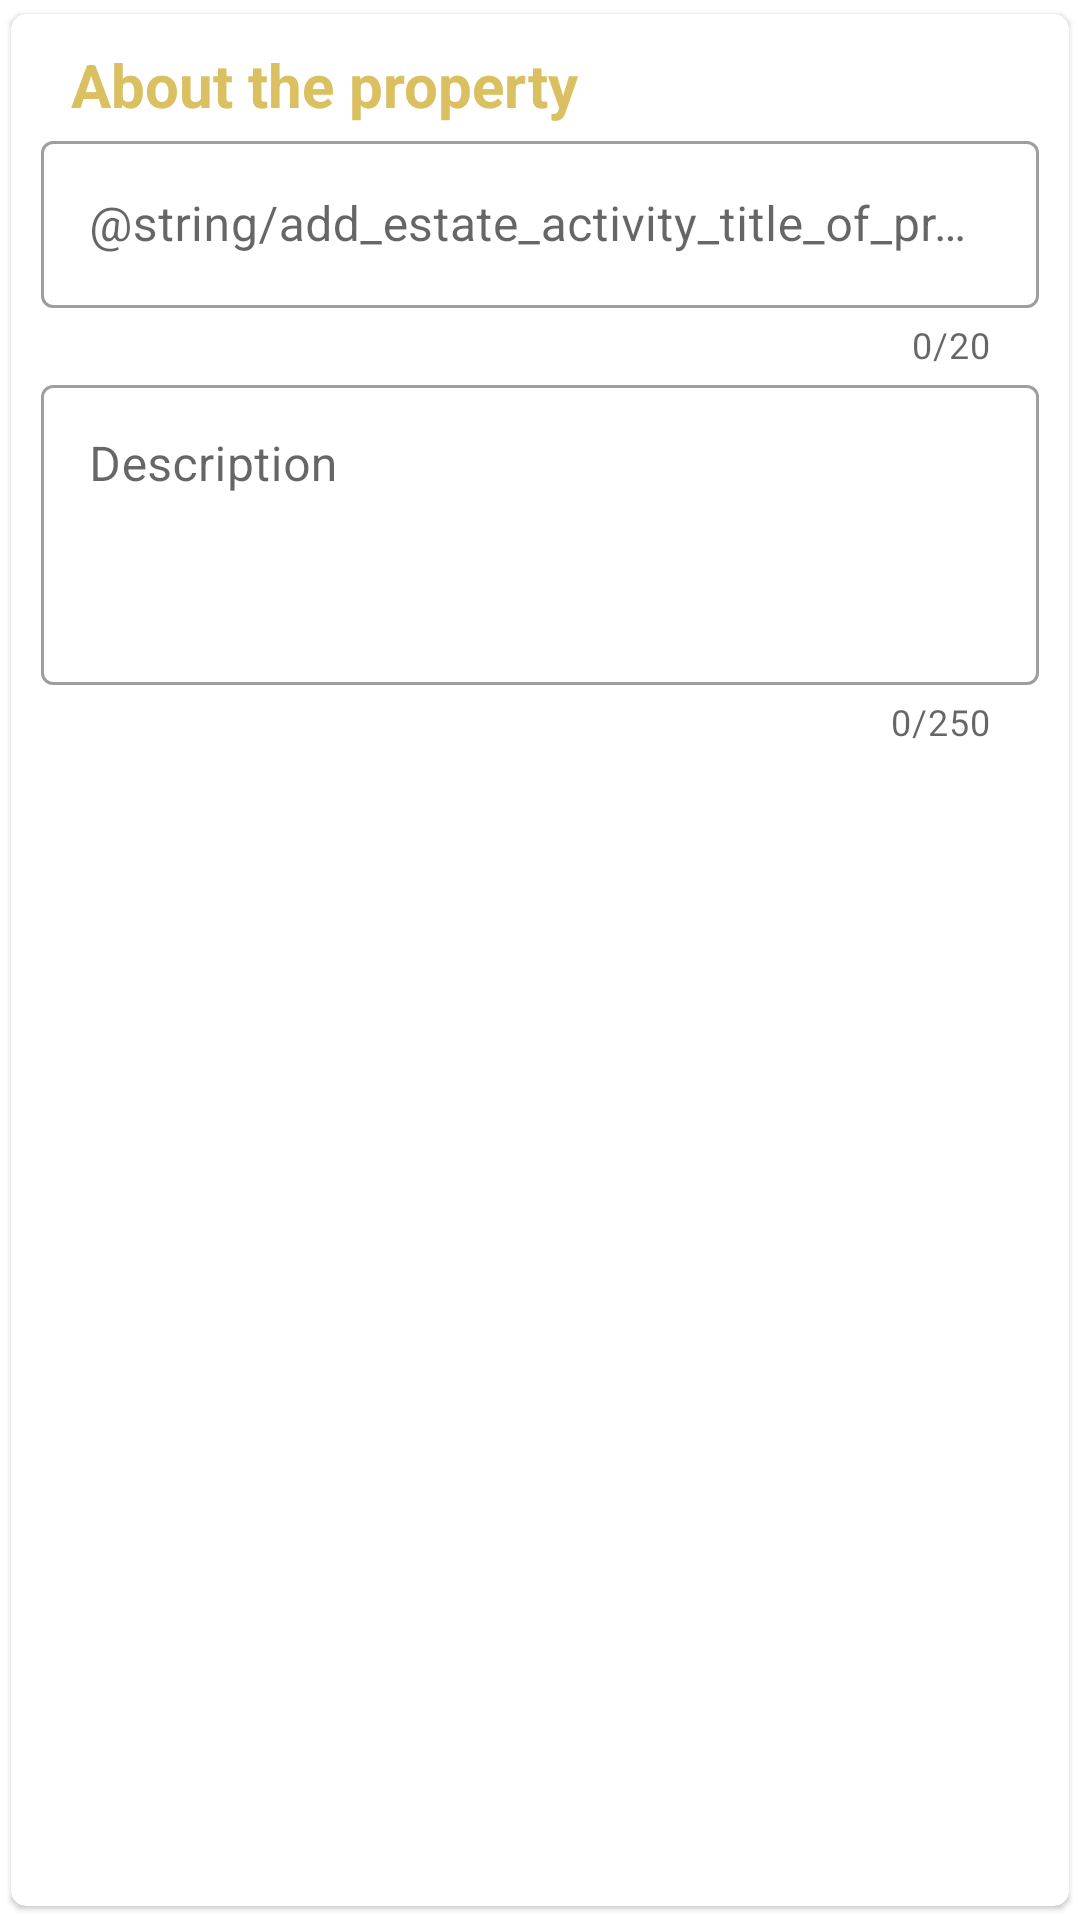

The Android layout XML behind this screen, and the referenced resources:
<!-- AndroidManifest.xml: application theme AppTheme.NoActionBar -->
<!-- res/layout/cardview_about_property.xml -->
<?xml version="1.0" encoding="utf-8"?>
<androidx.cardview.widget.CardView
    android:id="@+id/cardview_about_property"
    android:layout_width="match_parent"
    android:layout_height="wrap_content"
    app:cardCornerRadius="5dp"
    app:cardElevation="1dp"
    app:cardUseCompatPadding="true"
    app:layout_constraintStart_toStartOf="parent"
    xmlns:android="http://schemas.android.com/apk/res/android"
    xmlns:app="http://schemas.android.com/apk/res-auto">

        <androidx.constraintlayout.widget.ConstraintLayout
            android:layout_width="match_parent"
            android:layout_height="wrap_content"
            android:padding="10dp"
            >
            <TextView
                android:id="@+id/txtview_about_property"
                android:layout_width="match_parent"
                android:layout_height="wrap_content"
                android:paddingLeft="10dp"
                android:text="About the property"
                android:textColor="@color/gold"
                android:textSize="20sp"
                android:textStyle="bold"
                app:layout_constraintEnd_toEndOf="parent"
                app:layout_constraintStart_toStartOf="parent"
                app:layout_constraintTop_toTopOf="parent" />

            <com.google.android.material.textfield.TextInputLayout
                android:id="@+id/til_title_of_property"
                style="@style/Widget.MaterialComponents.TextInputLayout.OutlinedBox"
                android:layout_width="match_parent"
                android:layout_height="wrap_content"
                android:gravity="center"
                android:hint="@string/add_estate_activity_title_of_property"

                app:counterEnabled="true"
                app:counterMaxLength="20"
                app:layout_constraintStart_toStartOf="@+id/txtview_about_property"
                app:layout_constraintTop_toBottomOf="@+id/txtview_about_property">

                <com.google.android.material.textfield.TextInputEditText
                    android:id="@+id/til_title_of_property_edit"
                    android:layout_width="match_parent"
                    android:layout_height="wrap_content"
                    android:inputType="text"
                    android:textColor="@color/colorPrimary" />

            </com.google.android.material.textfield.TextInputLayout>

            <com.google.android.material.textfield.TextInputLayout
                android:id="@+id/til_description"
                style="@style/Widget.MaterialComponents.TextInputLayout.OutlinedBox"
                android:layout_width="match_parent"
                android:layout_height="wrap_content"
                android:foregroundTint="@color/gold"
                android:gravity="center"
                android:elevation="4dp"
                android:hint="@string/add_estate_activity_description"
                android:inputType="textMultiLine"

                app:counterEnabled="true"
                app:counterMaxLength="250"
                app:layout_constraintStart_toStartOf="parent"
                app:layout_constraintTop_toBottomOf="@+id/til_title_of_property">

                <com.google.android.material.textfield.TextInputEditText
                    android:id="@+id/til_description_edit"
                    android:layout_width="match_parent"
                    android:layout_height="100dp"
                    android:gravity="start"
                    android:lines="4"
                    android:maxLength="250"
                    android:textColor="@color/colorPrimary" />


            </com.google.android.material.textfield.TextInputLayout>
        </androidx.constraintlayout.widget.ConstraintLayout>
    </androidx.cardview.widget.CardView>
<!-- resources referenced by this layout -->
<resources>
  <color name="colorPrimary">#2A4B5D</color>
  <color name="gold">#DBC061</color>
  <string name="add_estate_activity_description">Description</string>
  <style name="AppTheme.NoActionBar" parent="Theme.MaterialComponents.Light.NoActionBar">
  
          
          
          <item name="colorPrimary">@color/colorPrimary</item>
          <item name="colorPrimaryDark">@color/colorPrimary</item>
          
          <item name="colorAccent">@color/gold</item>
          
          <item name="android:textColor">@color/colorPrimary</item>
          
          <item name="android:textColorPrimary">@color/colorPrimary</item>
          <item name="android:textColorSecondary">@color/white</item>
  
  
      </style>
  <color name="white">#FFFFFFFF</color>
</resources>
